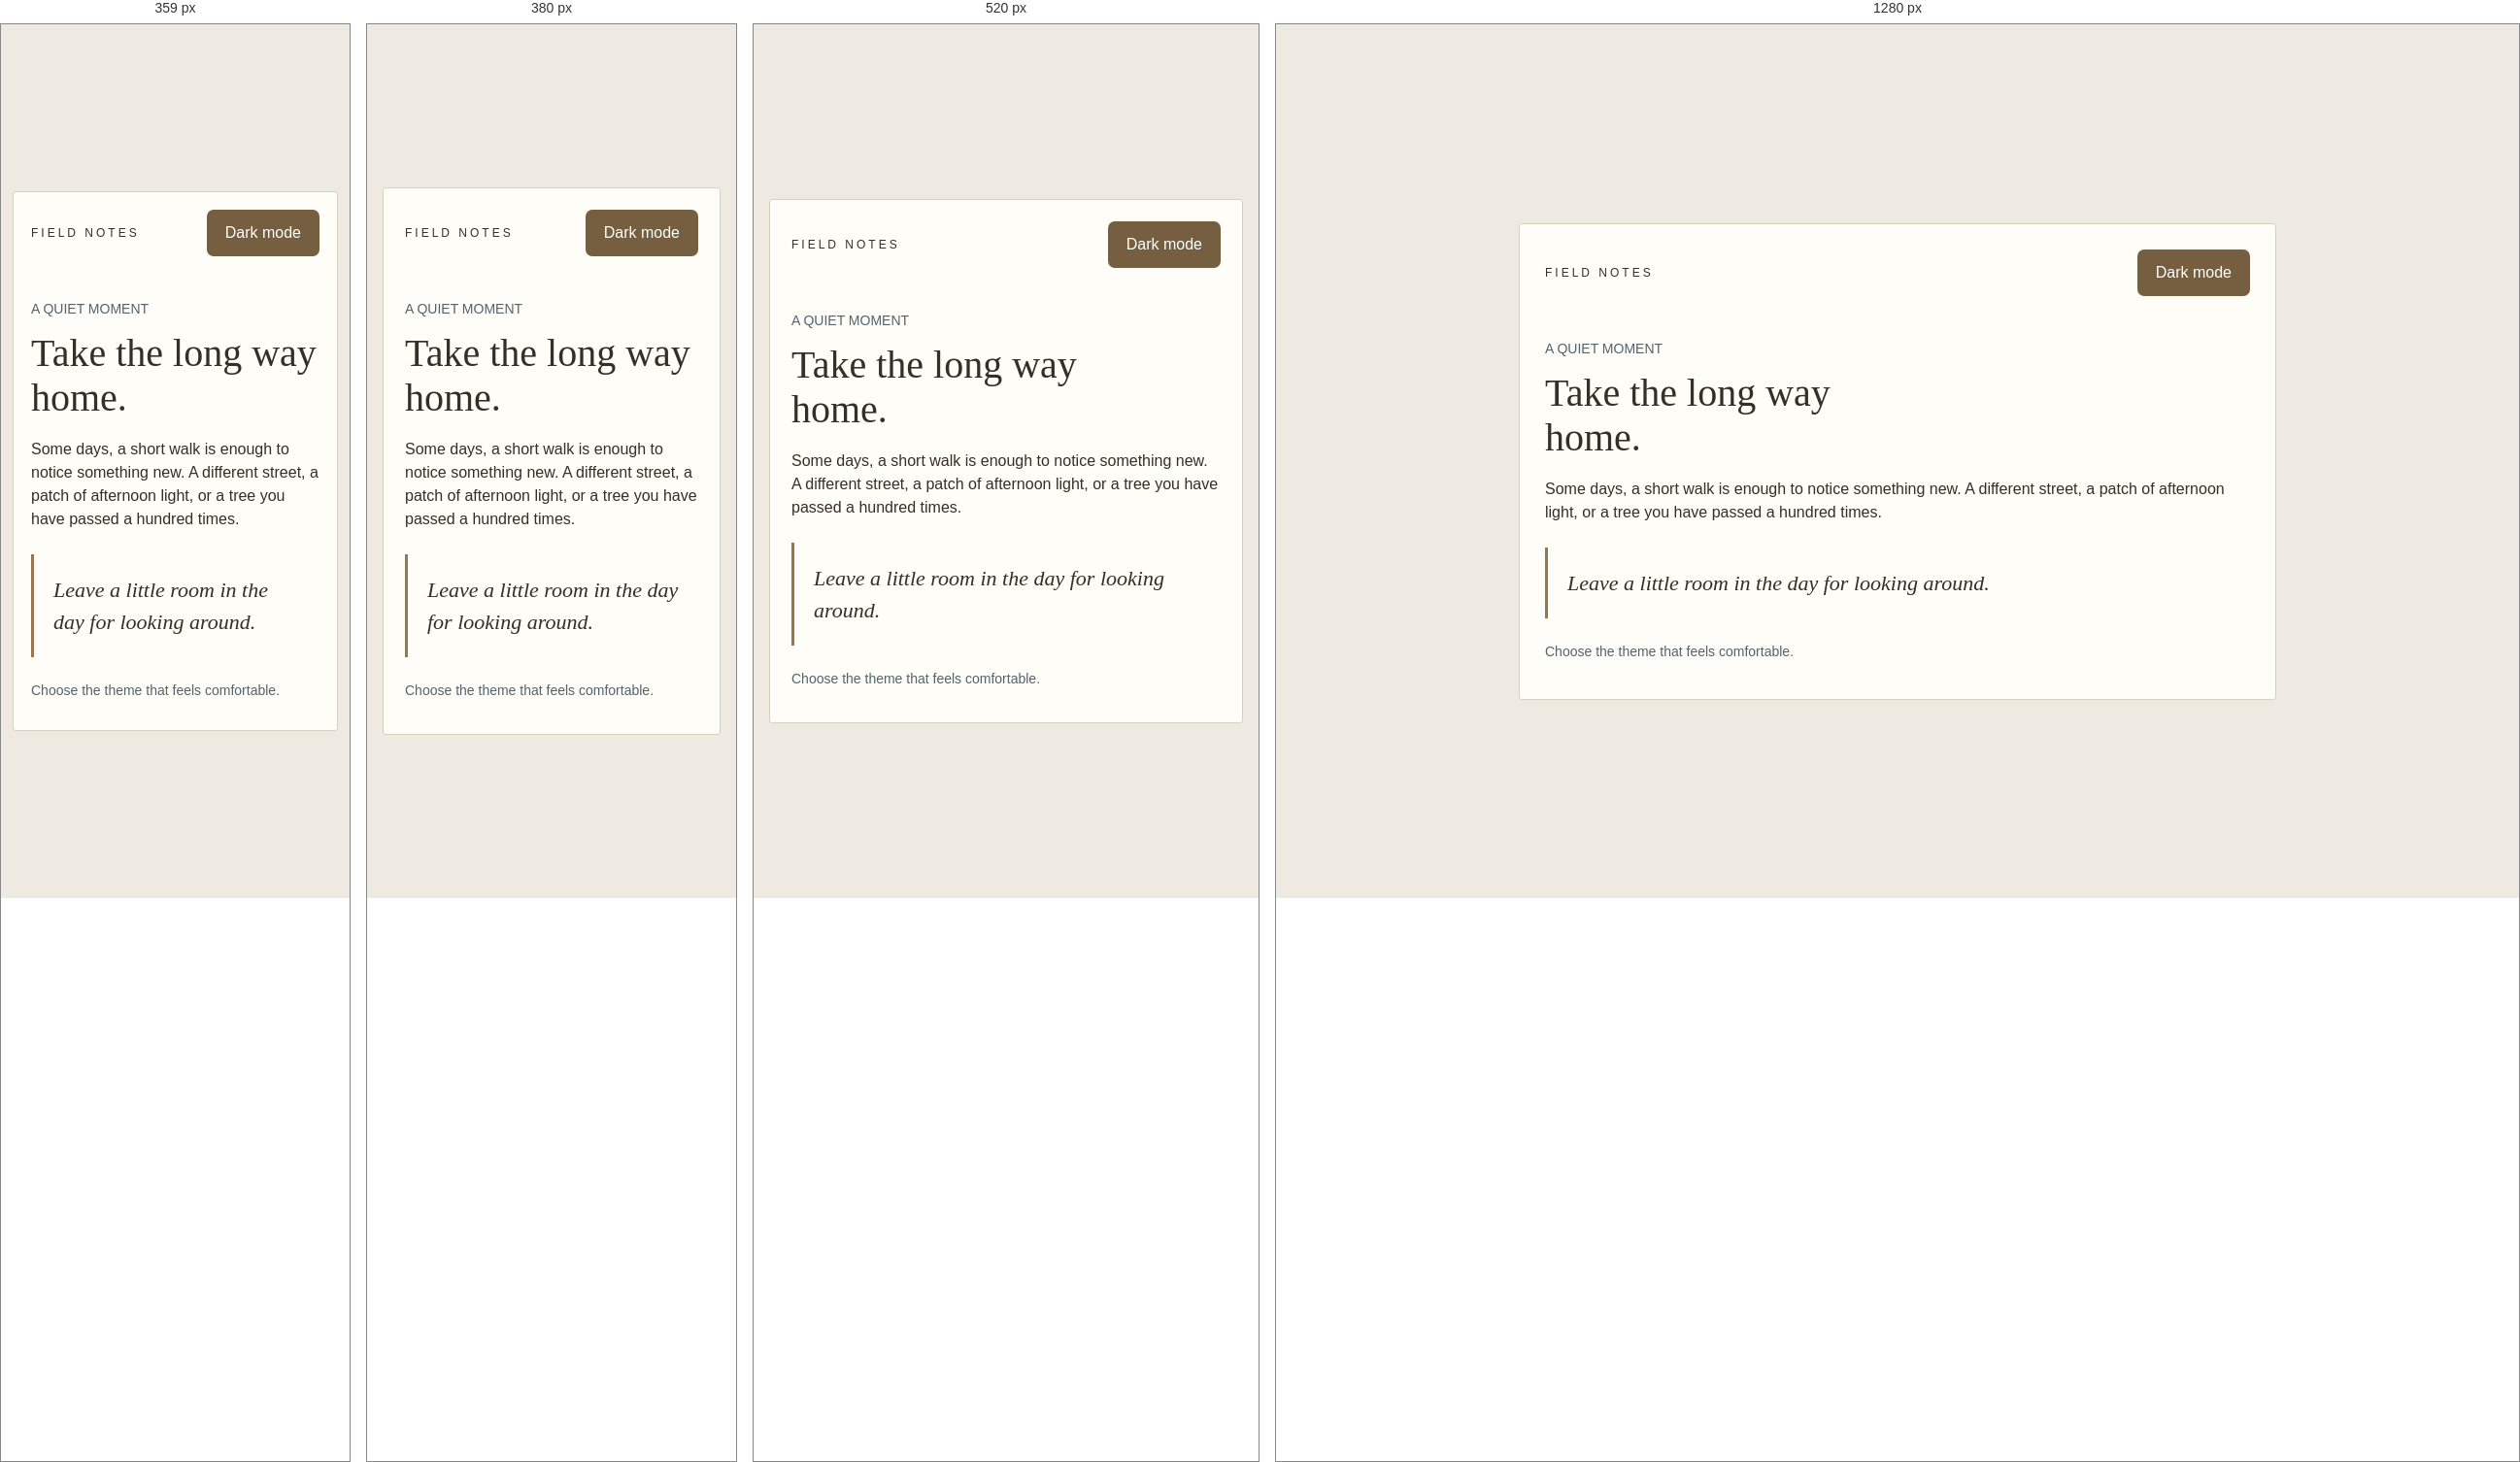
Rendered at 359 px, 380 px, 520 px and 1280 px, left to right.

<!-- file: index.html -->
<!doctype html>

<html lang="en">
    <head>
        <meta charset="utf-8" />
        <meta content="width=device-width, initial-scale=1.0" name="viewport" />
        <title>Day &amp; night</title>
        <link href="style.css" rel="stylesheet" />
        <script defer="" src="script.js"></script>
    </head>
    <body>
        <main>
            <header>
                <span class="brand">FIELD NOTES</span>
                <button aria-pressed="false" id="toggle">Dark mode</button>
            </header>
            <p class="muted">A QUIET MOMENT</p>
            <h1>Take the long way home.</h1>
            <p>
                Some days, a short walk is enough to notice something new. A different street, a
                patch of afternoon light, or a tree you have passed a hundred times.
            </p>
            <blockquote>Leave a little room in the day for looking around.</blockquote>
            <p class="muted" id="status" role="status">Choose the theme that feels comfortable.</p>
        </main>
    </body>
</html>


/* @media block from style.css */
@media (max-width: 400px) {
    body {
        padding: 20px 12px;
    }

    main {
        padding: 20px;
    }
}

/* @media block from style.css */
@media (max-width: 640px) {
    body {
        padding: 16px;
    }
    main {
        padding: 22px;
    }
    .project-heading {
        margin-bottom: 18px;
    }
    .split {
        grid-template-columns: 1fr;
        gap: 20px;
    }
    .result-panel {
        padding: 18px;
    }
}

/* @media block from style.css */
@media (max-width: 360px) {
    body {
        padding: 12px;
    }
    main {
        padding: 18px;
    }
}